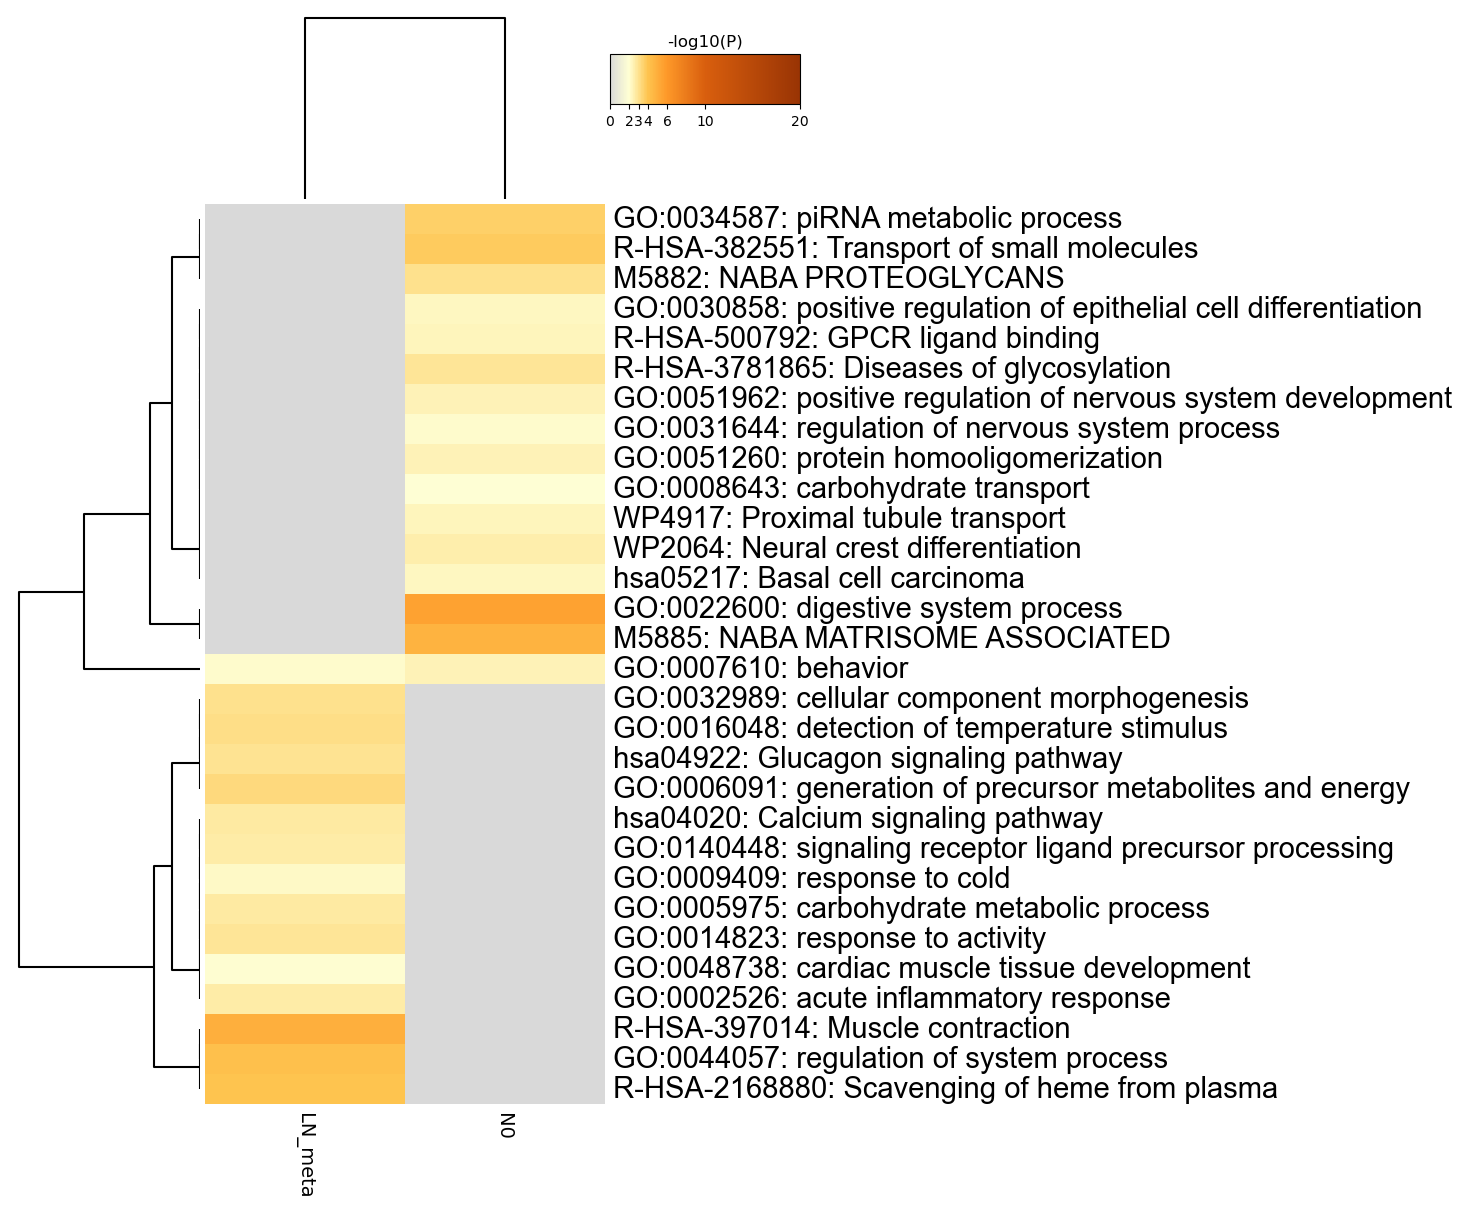

The table this chart was drawn from, first rows:
GO, Description, _LogP_LN_meta, _LogP_N0
GO:0034587, piRNA metabolic process, 0.0, -3.598
R-HSA-382551, Transport of small molecules, 0.0, -3.761
M5882, NABA PROTEOGLYCANS, 0.0, -3.051
GO:0030858, positive regulation of epithelial cell d…, 0.0, -2.278
R-HSA-500792, GPCR ligand binding, 0.0, -2.4
R-HSA-3781865, Diseases of glycosylation, 0.0, -2.96
GO:0051962, positive regulation of nervous system de…, 0.0, -2.456
GO:0031644, regulation of nervous system process, 0.0, -2.171
GO:0051260, protein homooligomerization, 0.0, -2.472
GO:0008643, carbohydrate transport, 0.0, -2.014
WP4917, Proximal tubule transport, 0.0, -2.417
WP2064, Neural crest differentiation, 0.0, -2.638
hsa05217, Basal cell carcinoma, 0.0, -2.316
GO:0022600, digestive system process, 0.0, -5.582
M5885, NABA MATRISOME ASSOCIATED, 0.0, -4.827
GO:0007610, behavior, -2.159, -2.441
GO:0032989, cellular component morphogenesis, -3.086, 0.0
GO:0016048, detection of temperature stimulus, -3.203, 0.0
hsa04922, Glucagon signaling pathway, -3.006, 0.0
GO:0006091, generation of precursor metabolites and …, -3.333, 0.0
hsa04020, Calcium signaling pathway, -2.785, 0.0
GO:0140448, signaling receptor ligand precursor proc…, -2.682, 0.0
GO:0009409, response to cold, -2.251, 0.0
GO:0005975, carbohydrate metabolic process, -2.761, 0.0
GO:0014823, response to activity, -2.935, 0.0
GO:0048738, cardiac muscle tissue development, -2.108, 0.0
GO:0002526, acute inflammatory response, -2.704, 0.0
R-HSA-397014, Muscle contraction, -4.926, 0.0
GO:0044057, regulation of system process, -4.206, 0.0
R-HSA-2168880, Scavenging of heme from plasma, -4.028, 0.0
